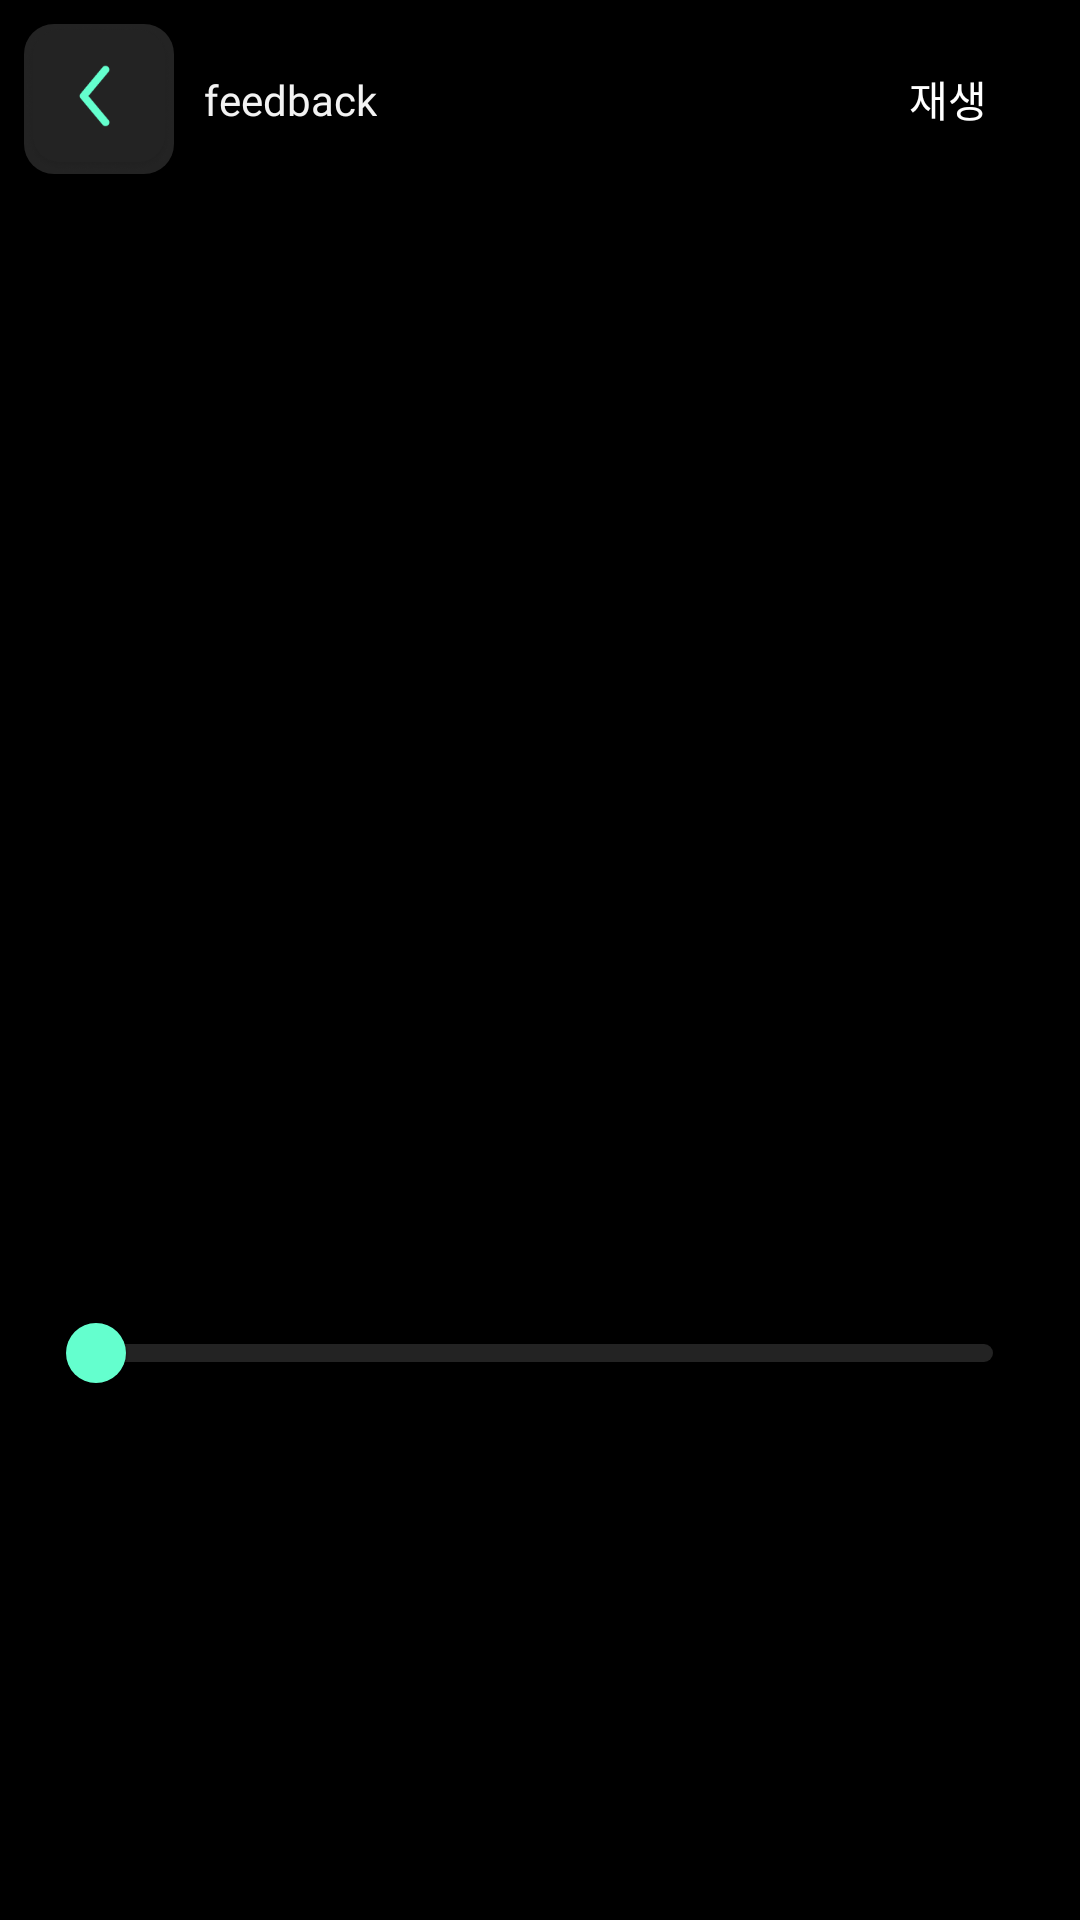

Android layout source for this screen:
<!-- AndroidManifest.xml: activity theme Theme.Climbfeedback -->
<!-- res/layout/activity_climb_log.xml -->
<?xml version="1.0" encoding="utf-8"?>
<LinearLayout xmlns:android="http://schemas.android.com/apk/res/android"
    android:orientation="vertical"
    android:layout_width="match_parent"
    android:background="@color/black"
    android:layout_height="match_parent"
    xmlns:app="http://schemas.android.com/apk/res-auto"
    xmlns:tools="http://schemas.android.com/tools">

    <androidx.constraintlayout.widget.ConstraintLayout
        xmlns:tools="http://schemas.android.com/tools"
        android:layout_width="match_parent"
        android:layout_height="match_parent"
        android:layout_weight="1"
        android:background="@color/black"
        xmlns:app="http://schemas.android.com/apk/res-auto"
        tools:context=".VideoActivity">

        <FrameLayout
            android:layout_width="match_parent"
            android:layout_height="0dp"
            app:layout_constraintBottom_toTopOf="@+id/slider"
            app:layout_constraintTop_toTopOf="@id/tvScore">
        </FrameLayout>

        <com.google.android.material.slider.Slider
            android:layout_marginStart="15dp"
            android:layout_marginEnd="15dp"
            tools:ignore="true"
            android:id="@+id/slider"
            android:layout_width="match_parent"
            android:layout_height="30dp"
            android:contentDescription="Adjust video playback speed"
            app:trackColor="@color/gray_6"
            app:thumbColor="@color/neon_mint"
            app:thumbRadius="10dp"
            app:trackHeight="6dp"
            app:tickColor="@color/gray_6"
            app:layout_constraintBottom_toTopOf="@+id/framesRecyclerView"
            app:layout_constraintEnd_toEndOf="parent"
            app:layout_constraintStart_toStartOf="parent" />

        <ImageView
            android:id="@+id/selectedFrameImageView"
            android:layout_width="match_parent"
            android:layout_height="0dp"
            android:layout_weight="2"
            android:scaleType="fitCenter"
            app:layout_constraintBottom_toTopOf="@+id/slider"
            app:layout_constraintEnd_toEndOf="parent"
            app:layout_constraintStart_toStartOf="parent"
            app:layout_constraintTop_toBottomOf="@+id/btnBack"
            tools:ignore="Suspicious0dp" />

        <view
            android:id="@+id/framesRecyclerView"
            class="androidx.recyclerview.widget.RecyclerView"
            android:layout_width="match_parent"
            android:scrollbarFadeDuration="0"
            android:layout_height="70dp"
            android:orientation="horizontal"
            android:scrollbars="horizontal"
            app:layout_constraintBottom_toBottomOf="parent"
            app:layout_constraintEnd_toEndOf="parent"
            app:layout_constraintStart_toStartOf="parent" />

        <androidx.appcompat.widget.AppCompatImageButton
            android:id="@+id/btnBack"
            android:layout_width="50dp"
            android:layout_height="50dp"
            android:layout_marginTop="8dp"
            android:layout_marginStart="8dp"
            android:src="@drawable/close"
            android:background="@drawable/rounded_graybutton"
            android:scaleType="centerCrop"
            android:padding="0sp"
            app:layout_constraintStart_toStartOf="parent"
            app:layout_constraintTop_toTopOf="parent" />



        <TextView
            android:layout_marginLeft="10dp"
            android:id="@+id/tvScore"
            android:layout_width="wrap_content"
            android:layout_height="wrap_content"
            android:text="feedback"
            android:fontFamily="@font/notosanskr_medium"
            android:textColor="@color/gray_1"
            app:layout_constraintBottom_toBottomOf="@+id/btnBack"
            app:layout_constraintStart_toEndOf="@+id/btnBack"
            app:layout_constraintTop_toTopOf="@+id/btnBack" />

        <Button
            android:layout_width="wrap_content"
            android:layout_height="wrap_content"
            android:background="@drawable/rounded_box_gray2"


            android:textColor="@color/white"

            android:id="@+id/btn_start_pause"

            app:layout_constraintBottom_toBottomOf="@+id/btnBack"
            app:layout_constraintEnd_toEndOf="parent"
            app:layout_constraintTop_toTopOf="@+id/btnBack"
            android:text="재생"
            />


        <ProgressBar
            android:id="@+id/progressBar"

            style="?android:attr/progressBarStyleLarge"
            android:layout_width="wrap_content"
            android:layout_height="wrap_content"
            app:layout_constraintTop_toTopOf="parent"
            app:layout_constraintStart_toStartOf="parent"
            app:layout_constraintEnd_toEndOf="parent"
            app:layout_constraintBottom_toBottomOf="parent"
            android:visibility="gone" />

    </androidx.constraintlayout.widget.ConstraintLayout>


    <ScrollView
        android:layout_width="match_parent"
        android:layout_height="90dp"
        android:layout_marginTop="5dp"
        android:background="@drawable/rounded_box_gray2"
        android:elevation="10dp"
        android:paddingHorizontal="20dp"
        android:paddingVertical="5dp"
        >

        <LinearLayout
            android:layout_marginVertical="5dp"
            android:orientation="vertical"

            android:scrollbars="vertical"
            android:layout_width="match_parent"
            android:layout_height="wrap_content"
            >
            <LinearLayout
                android:layout_width="wrap_content"
                android:layout_height="wrap_content"
                android:orientation="horizontal">

                <ImageView
                    android:layout_width="15dp"
                    android:layout_gravity="center"
                    android:layout_height="15dp"
                    android:src="@drawable/placeb"
                    android:layout_marginEnd="10dp"/>
                <TextView
                    android:id="@+id/tv_place"
                    android:layout_width="wrap_content"
                    android:layout_height="wrap_content"
                    android:text=""
                    android:textColor="@color/black" />

            </LinearLayout>

            <LinearLayout
                android:layout_width="wrap_content"
                android:layout_height="wrap_content"
                android:orientation="horizontal">
                <ImageView
                    android:layout_gravity="center"
                    android:layout_width="15dp"
                    android:layout_height="15dp"
                    android:src="@drawable/timeb"
                    android:layout_marginEnd="10dp"/>
                <TextView
                    android:id="@+id/tv_time"
                    android:layout_width="wrap_content"
                    android:layout_height="wrap_content"
                    android:text=""
                    android:textColor="@color/black" />
            </LinearLayout>


            <TextView
                android:id="@+id/tv_feedback"
                android:layout_width="wrap_content"
                android:layout_height="wrap_content"

                android:text=" - "
                android:textColor="@color/black" />

            <TextView
                android:id="@+id/tv_logcontent"
                android:layout_width="wrap_content"
                android:layout_height="wrap_content"
                android:text=" - "
                android:textColor="@color/black" />

        </LinearLayout>

    </ScrollView>


</LinearLayout>
<!-- resources referenced by this layout -->
<resources>
  <color name="black">#FF000000</color>
  <color name="gray_1">#FFF3F3F3</color>
  <color name="gray_6">#FF232323</color>
  <color name="neon_mint">#FF64FFCE</color>
  <color name="white">#FFFFFFFF</color>
  <!-- drawable close: png bitmap (drawable, 9137 bytes) -->
  <!-- drawable placeb: png bitmap (drawable, 1363 bytes) -->
  <!-- drawable rounded_graybutton (drawable) -->
  <shape xmlns:android="http://schemas.android.com/apk/res/android">
      <solid android:color="@color/gray_6"/> 
      <corners android:radius="10dp"/> 
  </shape>
  <!-- drawable timeb: png bitmap (drawable, 1293 bytes) -->
  <style name="Theme.Climbfeedback" parent="Theme.MaterialComponents.DayNight.NoActionBar">
          
          <item name="colorPrimary">@color/black</item>
          <item name="colorPrimaryVariant">@color/black</item>
          <item name="colorOnPrimary">@color/black</item>
          
          <item name="colorSecondary">@color/neon_mint</item>
          <item name="colorSecondaryVariant">@color/neon_mint</item>
          <item name="colorOnSecondary">@color/black</item>
          
          <item name="android:statusBarColor">?attr/colorPrimaryVariant</item>
          
      </style>
</resources>
